Run: headless pygame with SDL's dummy video driver; simulated clock (each Clock.tick advances the game by its frame time, no real sleeping); random seed 0; keys injected as events and as key.get_pressed() state; mouse plan: one left click at the window centre at the start of phase 2, then a move to the lower-right quarter at the start of phase 3.
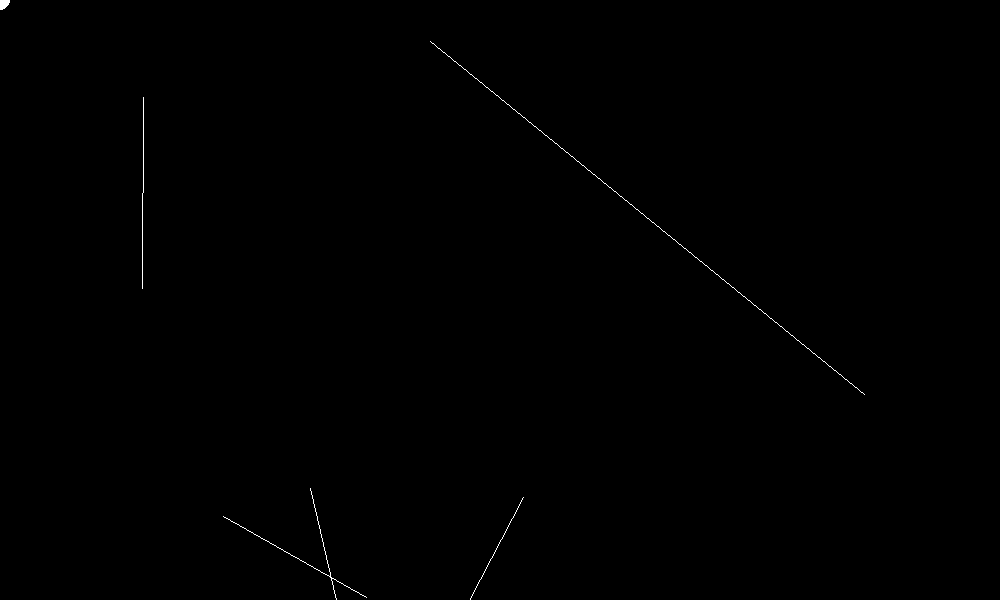
Frame 1 of 4 · flips 1–60 · no input
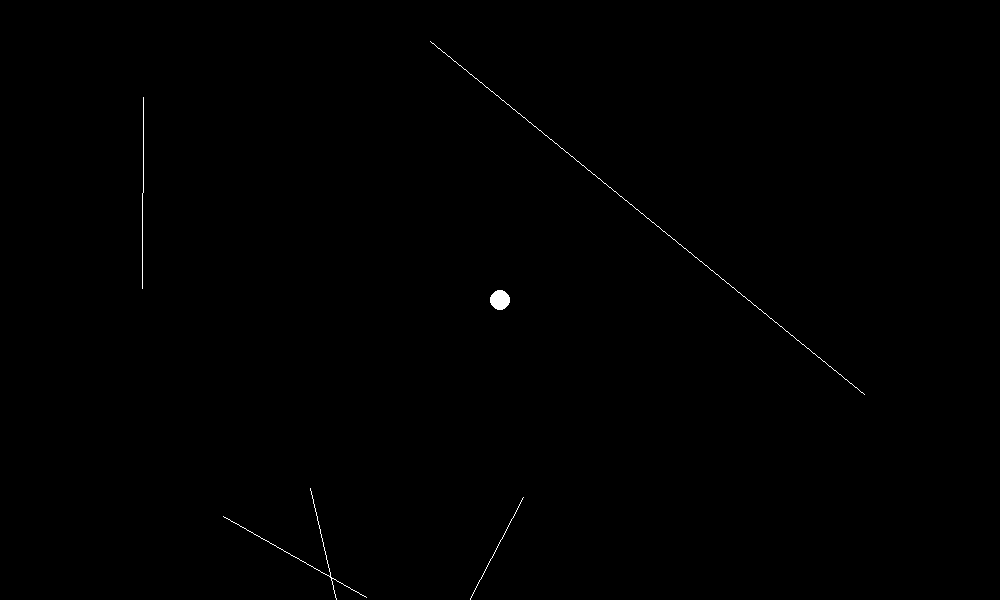
Frame 2 of 4 · flips 61–180 · clicked the window centre · tapped SPACE, RETURN · held RIGHT (→), D
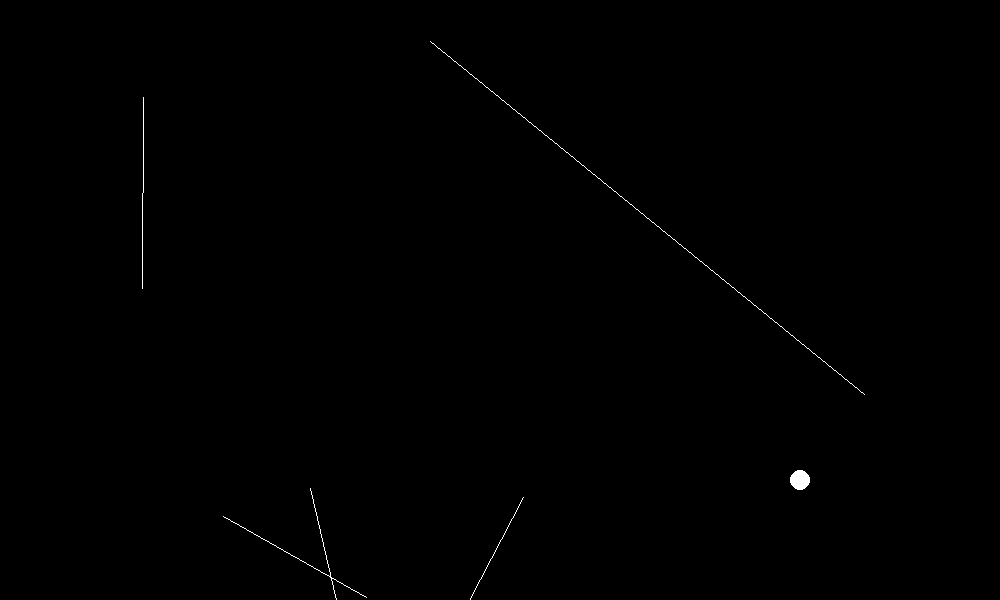
Frame 3 of 4 · flips 181–300 · moved the mouse to the lower-right quarter · held DOWN (↓), S
Frame 4 of 4 · flips 301–420 · held LEFT (←), A, UP (↑), W · screen unchanged from frame 3, image omitted

The pygame program that drew these frames:

import pygame
from sys import exit
import random

WIDTH , HEIGHT = 1000 , 600

boundary_lst = []

particle_lst = []

class Particle:
    def __init__(self , x , y):
        self.x = x
        self.y = y
    def update(self , pos):
        self.x , self.y = pos
    def show(self):
        pygame.draw.circle(screen, "white" , (self.x , self.y), 10)
        
class Boundary:
    def __init__(self , x1 , y1 , x2 , y2):
        self.a = (x1 , y1)
        self.b = (x2 , y2)
    
    def draw(self):
        pygame.draw.line(screen , "white" , self.a , self.b)
        
for _ in range(5):
    boundary_lst.append(Boundary(random.randint(0 , WIDTH) , random.randint(0 , WIDTH) , random.randint(0 , HEIGHT) , random.randint(0 , HEIGHT)))
        
def draw():
    pos = pygame.mouse.get_pos()
    for b in boundary_lst:
        b.draw()
    for particle in particle_lst:
        particle.update(pos)
        particle.show()
        
pygame.init()
screen = pygame.display.set_mode( (WIDTH , HEIGHT) ) 
pygame.display.set_caption("Ray Casting")
clock = pygame.time.Clock()

while True:
    screen.fill("black")
    pos = pygame.mouse.get_pos()
    
    for event in pygame.event.get():
        if event.type == pygame.QUIT:
            pygame.quit()
            exit()
    if not particle_lst:
        particle_lst.append(Particle(*pos))
    draw()
    pygame.display.update()
    clock.tick()
